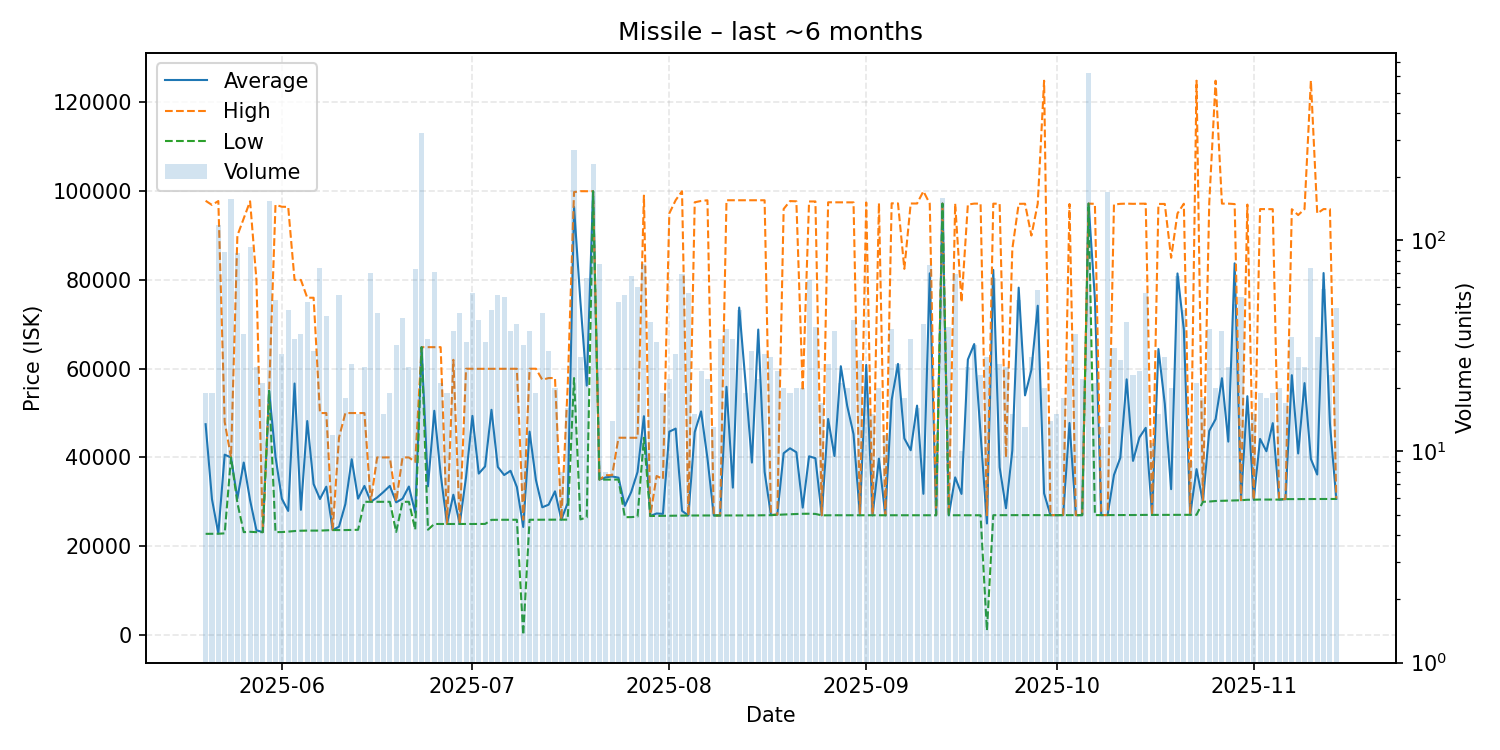

Source data for this figure (header and first rows):
date, average, highest, lowest, order_count, volume
2025-05-20, 47489, 97840, 22780, 14, 19
2025-05-21, 30582, 96900, 22780, 12, 19
2025-05-22, 22890, 97780, 22800, 21, 118
2025-05-23, 40625, 48000, 22890, 14, 88
2025-05-24, 39990, 39990, 39990, 22, 156
2025-05-25, 30770, 90000, 29750, 17, 87
2025-05-26, 38853, 93865, 23160, 18, 36
2025-05-27, 30359, 97730, 23240, 14, 93
2025-05-28, 23582, 80000, 23160, 18, 25
2025-05-29, 23160, 23170, 23160, 14, 21
2025-05-30, 55000, 55000, 55000, 19, 154
2025-05-31, 40192, 96930, 23170, 30, 52
2025-06-01, 30697, 96500, 23180, 24, 29
2025-06-02, 27943, 96450, 23280, 21, 47
2025-06-03, 56661, 80000, 23410, 17, 34
2025-06-04, 28191, 80000, 23480, 14, 36
2025-06-05, 48203, 75990, 23510, 20, 51
2025-06-06, 33996, 75990, 23510, 25, 30
2025-06-07, 30626, 50000, 23510, 27, 74
2025-06-08, 33406, 50000, 23570, 25, 44
2025-06-09, 23639, 23640, 23630, 11, 12
2025-06-10, 24394, 44500, 23630, 25, 55
2025-06-11, 29490, 50000, 23630, 10, 18
2025-06-12, 39592, 50000, 23660, 15, 26
2025-06-13, 30706, 50000, 23690, 10, 15
2025-06-14, 33581, 50000, 30000, 18, 25
2025-06-15, 30000, 30000, 30000, 29, 70
2025-06-16, 30961, 40000, 30000, 30, 45
2025-06-17, 32214, 40000, 30000, 10, 15
2025-06-18, 33588, 40000, 30000, 11, 19
2025-06-19, 29879, 30090, 23210, 20, 32
2025-06-20, 30698, 40000, 30000, 21, 43
2025-06-21, 33440, 40000, 30000, 14, 25
2025-06-22, 27534, 39000, 23700, 29, 73
2025-06-23, 64850, 64850, 64850, 19, 321
2025-06-24, 33488, 64850, 23710, 13, 34
2025-06-25, 50514, 64850, 25000, 20, 71
2025-06-26, 36250, 64850, 25000, 18, 21
2025-06-27, 25002, 25010, 25000, 13, 19
2025-06-28, 31595, 62000, 25000, 22, 37
2025-06-29, 25000, 25000, 25000, 20, 45
2025-06-30, 35564, 59990, 25000, 20, 33
2025-07-01, 49361, 59970, 25010, 21, 56
2025-07-02, 36356, 59970, 25010, 19, 42
2025-07-03, 37974, 59970, 25010, 16, 33
2025-07-04, 50735, 59980, 25930, 13, 47
2025-07-05, 37850, 59980, 25950, 23, 55
2025-07-06, 36036, 59990, 25950, 19, 54
2025-07-07, 36990, 59990, 25950, 21, 37
2025-07-08, 33332, 59980, 25950, 22, 40
2025-07-09, 24329, 25950, 10.01, 10, 32
2025-07-10, 45808, 59990, 25950, 22, 37
2025-07-11, 34913, 59990, 25960, 12, 19
2025-07-12, 28764, 57500, 25960, 17, 45
2025-07-13, 29352, 57890, 25960, 19, 30
2025-07-14, 32358, 57890, 25980, 18, 20
2025-07-15, 25980, 25980, 25980, 7, 8
2025-07-16, 29730, 55980, 25980, 10, 16
2025-07-17, 96440, 99800, 57890, 30, 267
2025-07-18, 75149, 100000, 26030, 15, 28
... 119 more rows
